Run: headless pygame with SDL's dummy video driver; simulated clock (each Clock.tick advances the game by its frame time, no real sleeping); random seed 0; keys injected as events and as key.get_pressed() state; no mouse input.
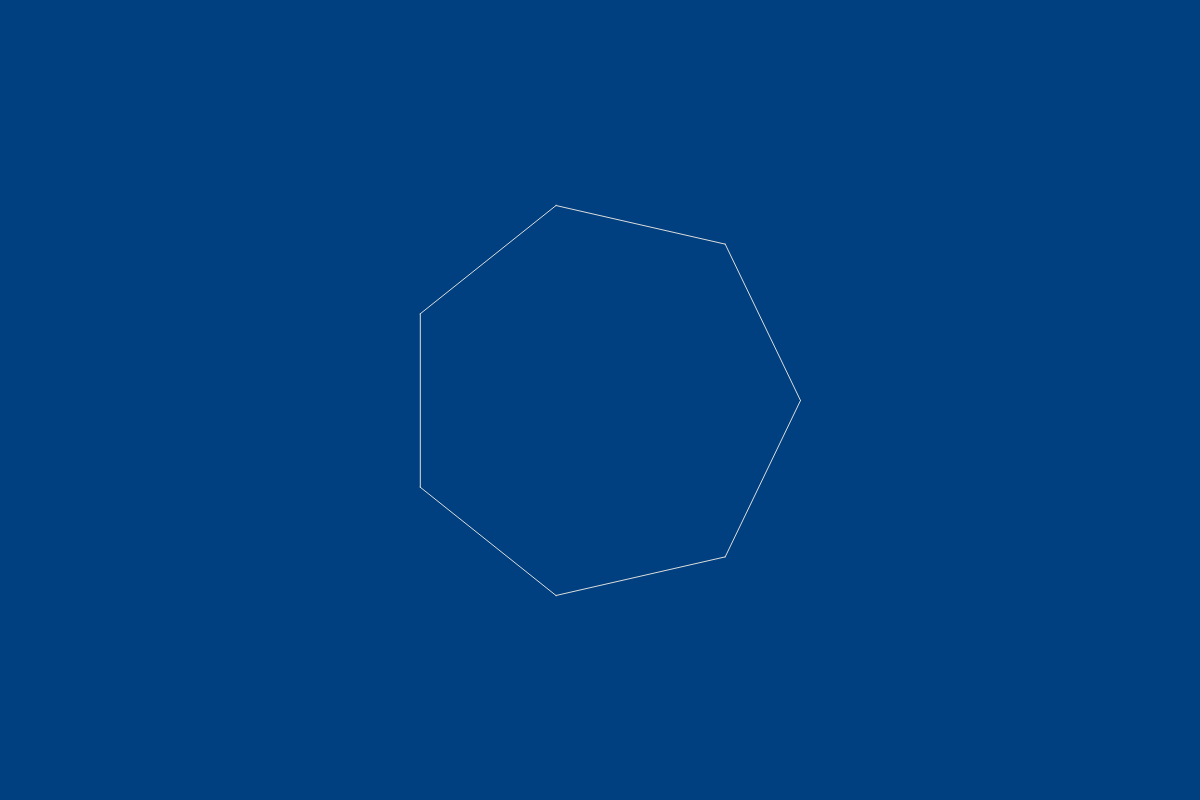
Frame 1 of 4 · flips 1–60 · no input
Frame 2 of 4 · flips 61–180 · tapped SPACE, RETURN · held RIGHT (→), D · screen unchanged from frame 1, image omitted
Frame 3 of 4 · flips 181–300 · held DOWN (↓), S · screen unchanged from frame 2, image omitted
Frame 4 of 4 · flips 301–420 · held LEFT (←), A, UP (↑), W · screen unchanged from frame 3, image omitted

The pygame program that drew these frames:

# https://www.youtube.com/watch?v=ZI1dmHv3MeM


# from perlin_noise import PerlinNoise
# import matplotlib.pyplot as plt
#
# noise = PerlinNoise()
# xpix, ypix = 10, 10
# pic = [[noise((i/xpix, j/ypix)) for i in range(xpix)] for j in range(ypix)]
# for row in pic:
#     print(row)
# plt.imshow(pic, cmap="gray")
# plt.show()


import os
os.environ["PYGAME_HIDE_SUPPORT_PROMPT"] = "1"
import pygame


WINDOW_SIZE = (1200, 800)
FPS = 60
BACKGROUND_COLOR = pygame.Color("#004080")
LINE_COLOR = pygame.Color("#dddddd")
CIRCLE_CENTER = pygame.Vector2(WINDOW_SIZE) / 2
NUMBER_OF_POINTS = 7
RADIUS = 200
angle_increment = 360 / NUMBER_OF_POINTS
angles = (i * angle_increment for i in range(NUMBER_OF_POINTS))
circle_points = [pygame.Vector2(RADIUS, 0).rotate(angle) + CIRCLE_CENTER for angle in angles]


def run():
    pygame.init()
    window = pygame.display.set_mode(WINDOW_SIZE)
    clock = pygame.time.Clock()
    while True:
        dt = clock.tick(FPS)

        for event in pygame.event.get():
            if event.type == pygame.QUIT:
                return
            elif event.type == pygame.KEYDOWN:
                if event.key == pygame.K_ESCAPE:
                    return

        window.fill(BACKGROUND_COLOR)
        pygame.draw.aalines(window, LINE_COLOR, True, circle_points)
        pygame.display.flip()


run()
